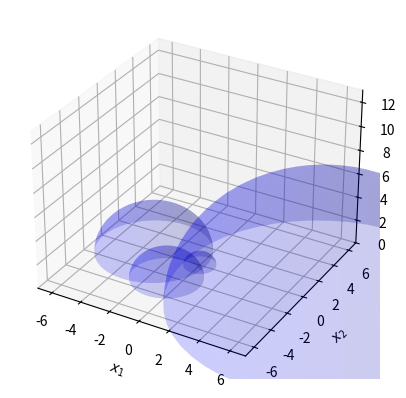

Write the Python code that produced this figure.
from mpl_toolkits import mplot3d
import numpy as np
import matplotlib.pyplot as plt

from sympy.abc import i, j, k

###########
# Classes #
###########

class Quaternion :
    """Quaternion algebra"""

    # the quaternion is x1 + x2i + yj
    def __init__(self, x1=0, x2=0, y=0, z=0) :
        self.x1 = x1
        self.x2 = x2
        self.y = y
        self.z = z

    # quaternions are equal if all components are
    def __eq__(self, other) :
        if not isinstance(self, Quaternion) or not isinstance(other, Quaternion) :
            return False
        if self.x1 != other.x1 or self.x2 != other.x2 or self.y != other.y or self.z != other.z :
            return False

        return True

    def __ne__(self, other) :
        return not self == other

    # get norm of quaternion
    def norm(self) :
        return np.sqrt(self.x1**2 + self.x2**2 + self.y**2 + self.z**2)

    # overload string
    def __str__(self) :
        # form sympy object
        q = self.x1 + self.x2*i + self.y*j + self.z*k

        return str(q)

    # overload addition
    def __add__(self, other) :
        return Quaternion(self.x1 + other.x1,
                          self.x2 + other.x2,
                          self.y + other.y,
                          self.z + other.z)

    # overload subtraction
    def __sub__(self, other) :
        return Quaternion(self.x1 - other.x1,
                          self.x2 - other.x2,
                          self.y - other.y,
                          self.z - other.z)

    # overload negation
    def __neg__(self) :
        return Quaternion(-self.x1, -self.x2,
                          -self.y, -self.z)

    # overload multiplication
    def __mul__(self, other) :
        return Quaternion(self.x1*other.x1 - self.x2*other.x2 - self.y*other.y - self.z*other.z,
                          self.x1*other.x2 + self.x2*other.x1 + self.y*other.z - self.z*other.y,
                          self.x1*other.y - self.x2*other.z + self.y*other.x1 + self.z*other.x2,
                          self.x1*other.z + self.x2*other.y - self.y*other.x2 + self.z*other.x1)

    # overload division
    def __truediv__(self, other) :
        D = other.norm()**2
        inv_other = Quaternion(other.x1/D, -other.x2/D, -other.y/D, -other.z/D)
        return self*inv_other

class GeodesicWall :
    """A single geodesic wall in the upper half space model of hyperbolic 3 space."""

    # initialize a geodesic wall by specifying three points on the x1x2-plane;
    # if points are on a line or one point is infinity, the geodesic wall is
    # a half plane; otherwise, it is a half sphere
    def __init__(self, q1, q2, q3) :

        # check that points are distinct
        if q1 == q2 or q1 == q3 or q2 == q3:
            raise ValueError('Points defining a geodesic wall must be distinct.')

        # if point isn't infinity, it must be a j- and k-free quaternion
        self.verify_point(q1)
        self.verify_point(q2)
        self.verify_point(q3)

        # initialize variables
        self.q1 = q1
        self.q2 = q2
        self.q3 = q3

    # checks if point is either inf or a j- and k-free quaternion
    def verify_point(self, q) :
        if q != np.inf :
            if not isinstance(q, Quaternion) :
                raise ValueError('Point ' + str(q) + ' is neither infinity nor a Quaternion.')

            if q.y !=0 or q.z != 0 :
                raise ValueError('Points defining a geodesic wall must be j- and k-free. Received point ' + str(q) + '.')

    # returns [center, radius, True] where [center, radius] is of circle
    # describing this hemisphere; if it's a vertical half plane, returns
    # [(x1, y1), (x2, y2), False] where (x1, y1) and (x2, y2) are
    # non-infinite points on the line
    #   see http://web.archive.org/web/20161011113446/http://www.abecedarical.com/zenosamples/zs_circle3pts.html
    def get_geometric_desc(self) :
        # check if one of the points is inf
        if self.q1 == np.inf or self.q2 == np.inf or self.q3 == np.inf :
            # find non-infinite points
            p1, p2 = self.q1, self.q2
            if p1 == np.inf :
                p1 = self.q3
            elif p2 == np.inf :
                p2 = self.q3

            # return non-infinite points
            return [(p1.x1, p1.x2), (p2.x1, p2.x2), False]

        # otherwise, all three are j- and k-free Quaternions
        else :
            # write points as pairs (x, y) for ease of reading
            x1, y1 = self.q1.x1, self.q1.x2
            x2, y2 = self.q2.x1, self.q2.x2
            x3, y3 = self.q3.x1, self.q3.x2

            # first cofactor determines line or circle
            M11 = np.linalg.det([ [x1, y1, 1],
                                  [x2, y2, 1],
                                  [x3, y3, 1] ])

            # if M11 = 0, the points are in a line
            if M11 == 0 :
                return [(x1, y1), (x2, y2), False]

            # otherwise, points are in a circle
            else :
                M12 = np.linalg.det([ [x1**2 + y1**2, y1, 1],
                                      [x2**2 + y2**2, y2, 1],
                                      [x3**2 + y3**2, y3, 1] ])
                M13 = np.linalg.det([ [x1**2 + y1**2, x1, 1],
                                      [x2**2 + y2**2, x2, 1],
                                      [x3**2 + y3**2, x3, 1] ])
                M14 = np.linalg.det([ [x1**2 + y1**2, x1, y1],
                                      [x2**2 + y2**2, x2, y2],
                                      [x3**2 + y3**2, x3, y3] ])

                # apply formulas for center and radius
                x = M12/M11/2
                y = -M13/M11/2
                r = np.sqrt(x**2 + y**2 + M14/M11)

                # return
                return [(x, y), r, True]

    # draw this geodesic wall on a given matplotlib axis
    def draw(self, ax, color='k') :
        # get geometric description
        g = self.get_geometric_desc()

        # third element of g tells if circle
        is_circle = g[2]

        # draw either half sphere or half plane
        if is_circle :
            self.draw_sphere(ax, g[0][0], g[0][1], g[1], color)
        else :
            self.draw_plane(ax, g[0][0], g[0][1], g[1][0], g[1][1], color)

    # given two points on x1x2-plane, draw vertical half plane through them
    def draw_plane(self, ax, x1, y1, x2, y2, color='k') :
        # get bounds for cube
        x_min, x_max = ax.get_xlim()
        y_min, y_max = ax.get_ylim()
        z_min, z_max = ax.get_zlim()

        # check if plane is parallel to x1 axis
        if y1 == y2 :
            # make mesh in x and z coordinates
            X, Z = np.mgrid[x_min:x_max:2j, z_min:z_max:2j]

            # now plot
            Y = np.zeros_like(X) + y1
            ax.plot_surface(X, Y, Z, color=color, alpha=0.2)

        # check if plane is parallel to x2 axis
        elif x1 == x2 :
            # make mesh in y and z coordinates
            Y, Z = np.mgrid[y_min:y_max:2j, z_min:z_max:2j]

            # now plot
            X = np.zeros_like(Y) + x1
            ax.plot_surface(X, Y, Z, color=color, alpha=0.2)

        # otherwise, treat y as a function of x
        else :
            # make mesh in x and z coordinates
            X, Z = np.mgrid[x_min:x_max:2j, z_min:z_max:2j]

            # compute y and plot
            m = (y2 - y1)/(x2 - x1)
            Y = m*(X - x1) + y1
            ax.plot_surface(X, Y, Z, color=color, alpha=0.2)

    # given center (on x1x2-plane) and radius, draw half sphere
    def draw_sphere(self, ax, x, y, r, color='k') :
        # form meshgrid for unit half sphere, then scale and shift
        u, v = np.mgrid[0:2*np.pi:51j, 0:np.pi/2:51j]
        X = r*np.cos(u)*np.sin(v) + x
        Y = r*np.sin(u)*np.sin(v) + y
        Z = r*np.cos(v)

        # plot it!
        ax.plot_surface(X, Y, Z, color=color, alpha=0.2)

    # return string with the endpoints of the geodesic
    def __str__(self) :
        return str(self.q1) + ', ' + str(self.q2) + ', ' + str(self.q3)

#####################
# Mobius Transforms #
#####################

# given invertible 2x2 matrix A, returns A(z) where action is by Mobius transformation
#   - A has entries in C
#   - z is a Quaternion or np.inf
def mobiusTransform(A, z, min_size=1e-14) :
    # convert entries in A to Quaternions
    B = [[Quaternion(A[0, 0].real, A[0, 0].imag), Quaternion(A[0, 1].real, A[0, 1].imag)],
         [Quaternion(A[1, 0].real, A[1, 0].imag), Quaternion(A[1, 1].real, A[1, 1].imag)]]

    if z == np.inf :
        if A[1, 0] == 0.0 :
            return np.inf
        return B[0][0] / B[1][0]
    elif (B[1][0] * z + B[1][1]).norm() < min_size :
        return np.inf
    return (B[0][0] * z + B[0][1]) / (B[1][0] * z + B[1][1])

# given invertible 2x2 matrix A, returns mobius transformation A of a geodesic
# wall or list of such
def mobius(A, x) :
    # if x is a geodesic wall, get new geodesic where we applied A to endpoints
    if isinstance(x, GeodesicWall) :
        q1 = mobiusTransform(A, x.q1)
        q2 = mobiusTransform(A, x.q2)
        q3 = mobiusTransform(A, x.q3)
        return GeodesicWall(q1, q2, q3)

    # if x is a list of walls, apply A to every wall in list
    elif hasattr(x, '__iter__') :
        l = []
        for w in x :
            l.append(mobius(A, w))
        return l

    else :
        raise ValueError('Function "mobius" expects second input to be a GeodesicWall object (or a list of such).')

# given invertible 2x2 matrix A, applies mobius transformation A to a list of
# geodesics

###############
# Reflections #
###############

# computes reflection of the Quaternion z through a GeodesicWall
def reflect(z, W, min_size=1e-14) :
    if not isinstance(z, Quaternion) :
        raise ValueError('First argument ' + str(z) + ' to "reflect" is not a Quaternion.')
    if not isinstance(W, GeodesicWall) :
        raise ValueError('Second argument ' + str(W) + ' to "reflect" is not a GeodesicWall.')

    # get geometric info about W
    g = W.get_geometric_desc()

    # proceed depending on whether W is a half sphere or half plane
    is_sphere = g[2]
    if is_sphere :
        if (z - c).norm() < min_size :
            return np.inf

        c = Quaternion(g[0][0], g[0][1])
        r_squared = Quaternion(g[1]**2)

        return r_squared*(z - c)/Quaternion((z - c).norm()**2) + c

    else :
        # get coordinates of point and points on line for ease of reading
        x, y = z.x1, z.x2
        x1, y1 = g[0][0], g[0][1]
        x2, y2 = g[1][0], g[1][1]

        # get vector from a point on line to point and vector on line
        ax, ay = x - x1, y - y1
        Lx, Ly = x2 - x1, y2 - y1

        # get orthogonal projection then orthogonal component
        p_scale = (ax*Lx + ay*Ly)/(Lx**2 + Ly**2)
        px, py = Lx*p_scale, Ly*p_scale
        ox, oy = ax - px, ay - py

        # reflection of z is z minus twice the orthogonal component
        rx, ry = zx - 2*ox, zy - 2*oy
        return Quaternion(rx, ry, z.y)

# computes reflection of the GeodesicWall W1 through the GeodesicWall W2
def reflect_wall(W1, W2) :
    g = W2.get_geometric_desc()
    is_sphere = g[2]

    # reflect each base point in W1
    qs = [W1.q1, W2.q2, W3.q3]
    new_qs = []
    for q in qs :
        # if infinity, can get answer immediately
        if q == np.inf :
            if is_sphere :
                new_qs.append(Quaternion(g[0][0], g[0][1]))
            else :
                new_qs.append(np.inf)

        # otherwise, use reflect function
        else :
            new_qs.append(reflect(q, W2))

    return GeodesicWall(new_qs[0], new_qs[1], new_qs[2])

############
# Plotting #
############

# prepare axis for 3d images
def axis_3d(x_lims=(-1, 1), y_lims=(-1, 1), z_lims=(-1, 1)) :
    fig = plt.figure()
    ax = plt.axes(projection='3d')
    ax.set_xlabel('$x_1$')
    ax.set_ylabel('$x_2$')
    ax.set_zlabel('$y$')
    ax.set_xlim(x_lims[0], x_lims[1])
    ax.set_ylim(y_lims[0], y_lims[1])
    ax.set_zlim(z_lims[0], z_lims[1])
    return ax

# plot list of GeodesicWalls
def plot_walls(Ws, b=None, x_lims=(-1, 1), y_lims=(-1, 1), z_lims=(-1, 1)) :
    # prepare 3d axis
    ax = None
    if b is None :
        ax = axis_3d(x_lims, y_lims, z_lims)
    else :
        ax = axis_3d((-b, b), (-b, b), (-1, 2*b - 1))

    # draw every wall
    for W in Ws :
        W.draw(ax)

    plt.show()

############
# Examples #
############

def example_fundamental_domain() :
    x1 = Quaternion(1, 0, 0, 0)
    x2 = Quaternion(0, 1, 0, 0)

    R = Quaternion(np.sqrt(2), 0, 0, 0)
    A = GeodesicWall(x1, x2, -x1)
    B = GeodesicWall(R*x1, R*x2, -R*x1)
    C = GeodesicWall(x1, x1 + x2, np.inf)
    D = GeodesicWall(x2, x1 + x2, np.inf)
    E = GeodesicWall(-x1, -x1 + x2, np.inf)
    F = GeodesicWall(-x2, x1 - x2, np.inf)

    # test plotting
    ax = axis_3d((-2, 2), (-2, 2), (0, 2))
    A.draw(ax)
    B.draw(ax)
    C.draw(ax)
    D.draw(ax)
    E.draw(ax)
    F.draw(ax)
    plt.show()

# print matrix line by line
def np_print(A) :
    for i in range(len(A)) :
        print(A[i])

# test out Mobius transformations
def test_Mobius() :
    # start with quaternion at j
    y = Quaternion(0, 0, 1, 0)
    print('y is: ' + str(y))
    print('')

    # matrices in N shift the point parallel to x1x2-plane
    n = np.array([[1, 1 + 1j], [0, 1]])
    p = mobiusTransform(n, y)
    print('n:')
    np_print(n)
    print('n(y) = ' + str(p))
    print('')

    # matrices in A move the point up the y-axis at unit speed
    a = np.array([[np.exp(2), 0], [0, np.exp(-2)]])
    p = mobiusTransform(a, y)
    print('a:')
    np_print(a)
    print('a(y) = ' + str(p))
    print('')

    # matrices in M and SO(2) fix the point
    m = np.array([[np.exp(1j*2.3), 0], [0, np.exp(-1j*2.3)]])
    p = mobiusTransform(m, y)
    print('m:')
    np_print(m)
    print('m(y) = ' + str(p))
    print('')

    o = np.array([[np.cos(-1.7), -np.sin(-1.7)], [np.sin(-1.7), np.cos(-1.7)]])
    p = mobiusTransform(o, y)
    print('o:')
    np_print(o)
    print('o(y) = ' + str(p))
    print('')

    # products of matrices act right-to-left
    X = np.matmul(np.matmul(n, a), m)
    p = mobiusTransform(X, y)
    print('nam:')
    np_print(X)
    print('nam(y) = ' + str(p))

# test Mobius transformation on a geodesic wall
def test_Mobius_wall() :
    x1 = Quaternion(1, 0, 0, 0)
    x2 = Quaternion(0, 1, 0, 0)

    R = Quaternion(np.sqrt(2), 0, 0, 0)
    A = GeodesicWall(x1, x2, -x1)
    B = GeodesicWall(R*x1, R*x2, -R*x1)
    C = GeodesicWall(x1, x1 + x2, np.inf)
    D = GeodesicWall(x2, x1 + x2, np.inf)
    E = GeodesicWall(-x1, -x1 + x2, np.inf)
    F = GeodesicWall(-x2, x1 - x2, np.inf)

    # plot original
    ax = axis_3d((-4, 4), (-4, 4), (0, 2))
    A.draw(ax)
    B.draw(ax)
    C.draw(ax)
    D.draw(ax)
    E.draw(ax)
    F.draw(ax)

    # shift everything by 2 in x2 direction
    n = np.array([[1, 1j], [0, 1]])
    A = mobius(n, A)
    B = mobius(n, B)
    C = mobius(n, C)
    D = mobius(n, D)
    E = mobius(n, E)
    F = mobius(n, F)

    # plot shifted domain
    A.draw(ax)
    B.draw(ax)
    C.draw(ax)
    D.draw(ax)
    E.draw(ax)
    F.draw(ax)
    plt.show()

# test reflections on Quaternions
# TODO: finish this!
def test_reflections() :
    x1 = Quaternion(1, 0, 0, 0)
    x2 = Quaternion(0, 1, 0, 0)

    R = Quaternion(np.sqrt(2), 0, 0, 0)
    A = GeodesicWall(x1, x2, -x1)
    B = GeodesicWall(R*x1, R*x2, -R*x1)
    C = GeodesicWall(x1, x1 + x2, np.inf)
    D = GeodesicWall(x2, x1 + x2, np.inf)
    E = GeodesicWall(-x1, -x1 + x2, np.inf)
    F = GeodesicWall(-x2, x1 - x2, np.inf)

####################
# Apollonian Group #
####################

# get the cocluster for the Apollonian group as extended geodesic walls in H3
def get_cocluster_A() :
    z = Quaternion()
    x1 = Quaternion(1)
    x2 = Quaternion(0, 1)
    h = Quaternion(1/2)
    m1 = Quaternion(-1)

    W1 = GeodesicWall(z, x2, np.inf)
    W2 = GeodesicWall(h, h + x2, np.inf)
    W3 = GeodesicWall(h*x2, x1 + h*x2, np.inf)
    W4 = GeodesicWall(x1, x2, m1*x1)

    return (W1, W2, W3, W4)

# plot the cocluster
def plot_cocluster_A(label=False) :
    # get cocluster
    Ws = get_cocluster_A()

    # plot it!
    ax = axis_3d((-1.5, 1.5), (-1.5, 1.5), (0, 2))
    for W in Ws :
        W.draw(ax, 'b')

    # if asked to label, label walls
    if label :
        ax.text(0, -1.45, 0.1, '1')
        ax.text(0.5, -1.45, 0.1, '2')
        ax.text(1.25, 0.5, 1.75, '3')
        ax.text(-0.75, -0.65, 0, '4')

    plt.show()

# get cocluster doubled across wall 1
def get_doubled_A() :
    z = Quaternion()
    x1 = Quaternion(1)
    x2 = Quaternion(0, 1)
    h = Quaternion(1/2)
    m1 = Quaternion(-1)

    Wnew = GeodesicWall(m1*h,m1*h + x2, np.inf)
    W2 = GeodesicWall(h, h + x2, np.inf)
    W3 = GeodesicWall(h*x2, x1 + h*x2, np.inf)
    W4 = GeodesicWall(x1, x2, m1*x1)

    return (Wnew, W2, W3, W4)

# plot the doubled group
def plot_doubled_A(label=False) :
    # get cocluster
    Ws = get_doubled_A()

    # plot it!
    ax = axis_3d((-1.5, 1.5), (-1.5, 1.5), (0, 2))
    for W in Ws :
        W.draw(ax, 'b')

    # if asked to label, label walls
    if label :
        ax.text(-0.5, -1.45, 0.3, '$R_1(2)$') # TODO: rotate?
        ax.text(0.5, -1.45, 0.1, '2')
        ax.text(1.25, 0.5, 1.75, '3')
        ax.text(-0.75, -0.65, 0, '4')

    plt.show()

# get flare domain for doubled group
def get_flare_A() :
    # get walls in doubled group
    Ws = get_doubled_A()

    # P is the Mobius transformation mapping to flare domain
    P = np.array([ [-np.sqrt(5)/5, (5 + np.sqrt(5))/10], [np.sqrt(5)/5, (5 - np.sqrt(5))/10] ])

    # apply P to each wall
    Ws_f = []
    for W in Ws :
        Ws_f.append(mobius(P, W))

    # plot it!
    #ax = axis_3d((-1.5, 1.5), (-1.5, 1.5), (0, 2))
    ax = axis_3d((-7, 7), (-7, 7), (0, 13))
    for W in Ws_f :
        W.draw(ax, 'b')

    plt.show()

if __name__ == '__main__' :
    get_flare_A()
